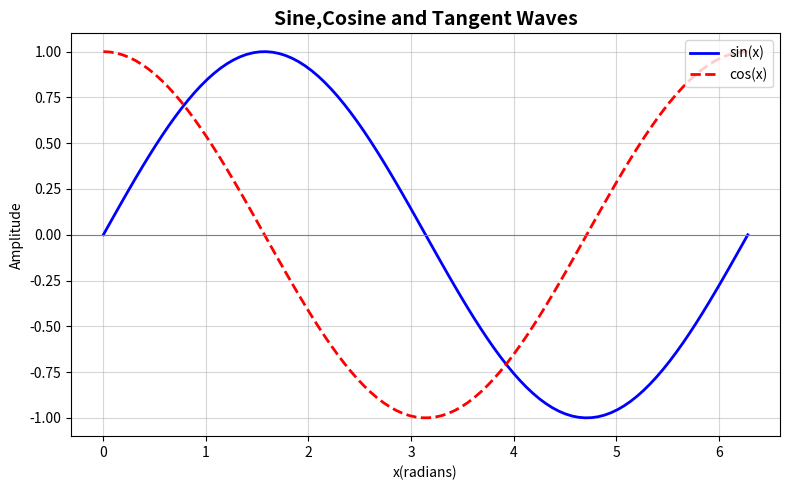

Python code for this plot:
#importing libraries which is required for sine and cosine plots
import numpy as np
import matplotlib.pyplot as plt

#here numpy used to work on numeric data(x values,sin,cos)
#matplotlib.pyplot is the plotting library-pyplot is its scripting interface
x=np.linspace(0, 2*np.pi, 100)
y_sin=np.sin(x)
y_cos=np.cos(x)

fig, ax=plt.subplots(figsize=(8, 5))
ax.plot(x, y_sin, color="blue", linewidth=2, linestyle="-",label="sin(x)")
ax.plot(x, y_cos, color="red", linewidth=2, linestyle="--", label="cos(x)")


ax.set_title("Sine,Cosine and Tangent Waves",fontsize=14, fontweight="bold")
ax.set_xlabel("x(radians)")
ax.set_ylabel("Amplitude")
ax.axhline(0, color="gray", linewidth=0.8)
ax.legend(loc="upper right")
ax.grid(True, linestyle="-",alpha=0.5)
plt.tight_layout()
plt.savefig("program1_sine_cosine_tangent_waves.png",dpi=150)
plt.show()
